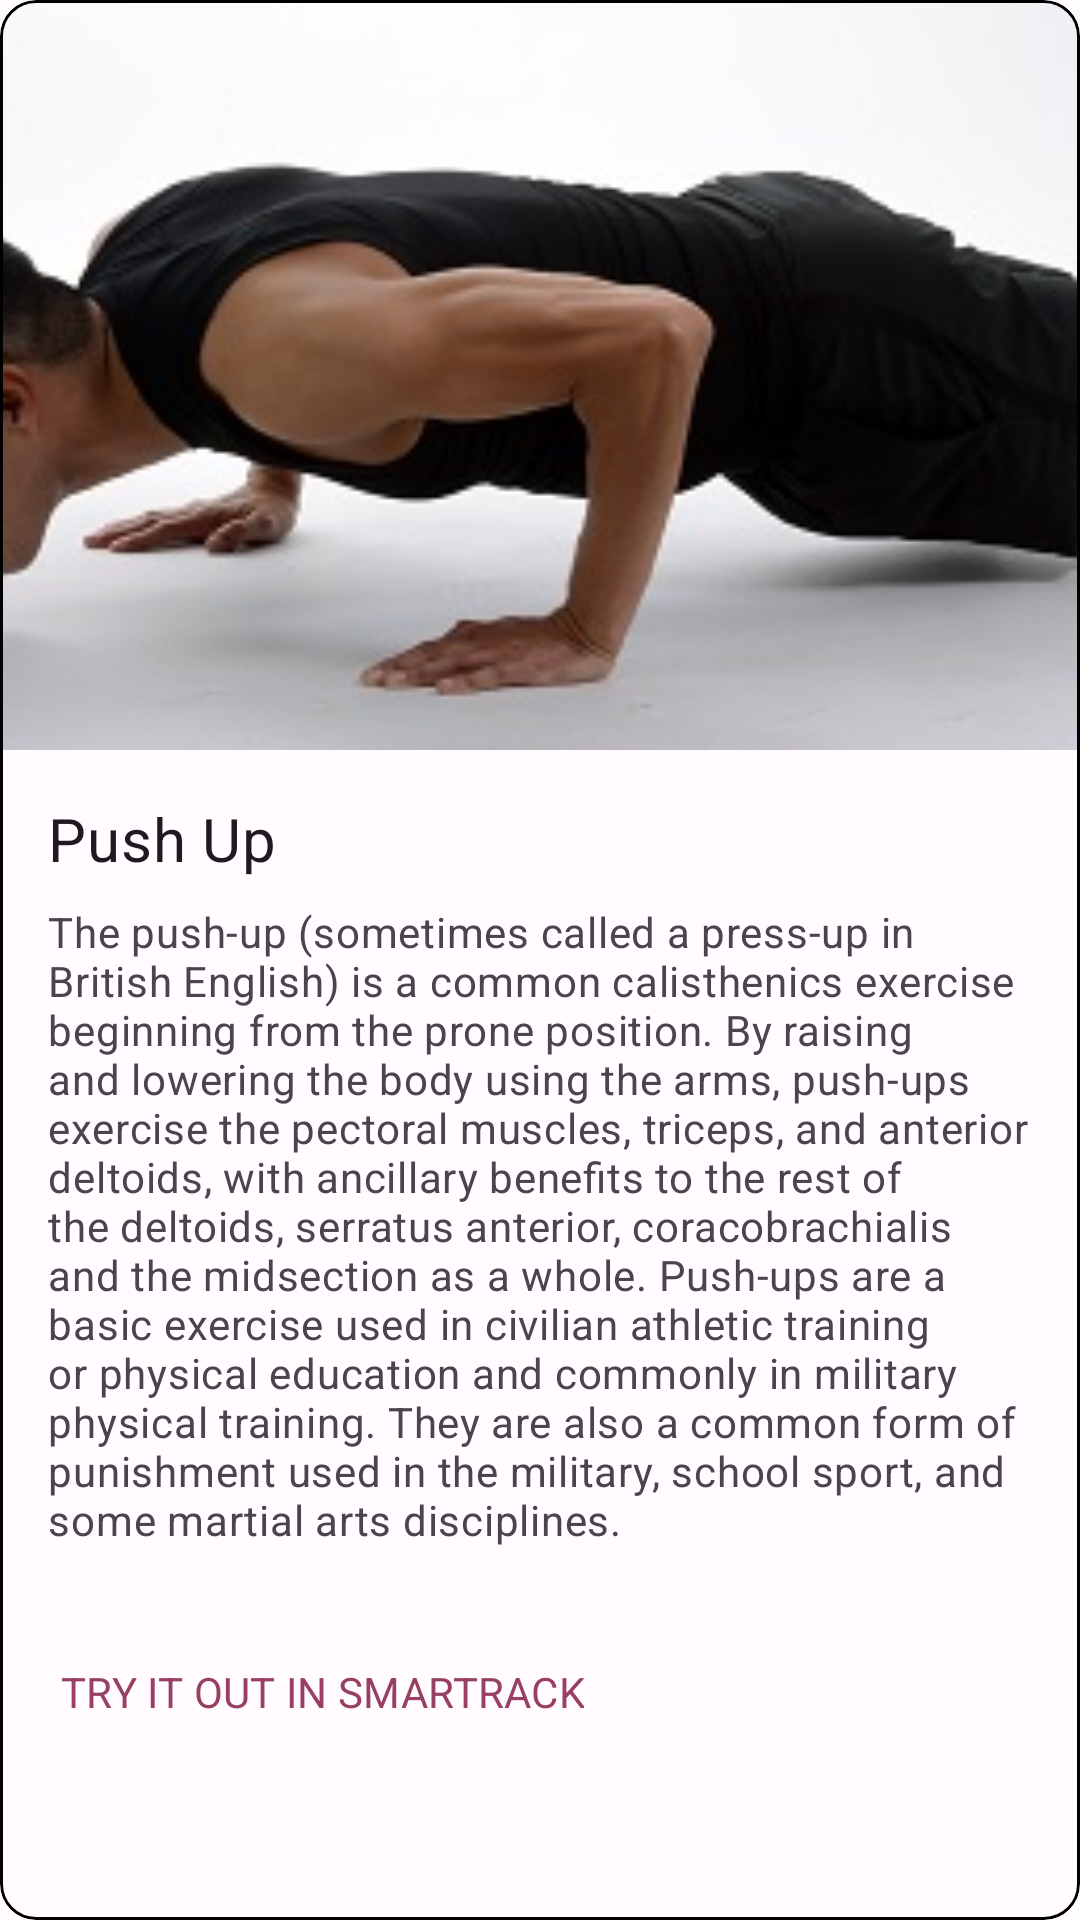

Produce the Android XML layout that renders to this screen, including the resource entries it uses.
<!-- AndroidManifest.xml: application theme AppTheme -->
<!-- res/layout/fragment_pushup.xml -->
<?xml version="1.0" encoding="utf-8"?>
<androidx.constraintlayout.widget.ConstraintLayout xmlns:android="http://schemas.android.com/apk/res/android"
    xmlns:app="http://schemas.android.com/apk/res-auto"
    xmlns:tools="http://schemas.android.com/tools"
    android:layout_width="match_parent"
    android:layout_height="match_parent"
    android:orientation="vertical">


    <com.google.android.material.card.MaterialCardView
        android:id="@+id/push_up_cardView_frag"
        android:layout_width="match_parent"
        android:layout_height="match_parent"
        app:cardElevation="0dp"
        app:layout_constraintBottom_toBottomOf="parent"
        app:layout_constraintTop_toTopOf="parent"
        app:strokeColor="@color/black"
        app:strokeWidth="1dp">

        <ScrollView
            android:layout_width="match_parent"
            android:layout_height="match_parent">

            <LinearLayout
                android:layout_width="match_parent"
                android:layout_height="wrap_content"
                android:orientation="vertical">

                
                <ImageView
                    android:layout_width="match_parent"
                    android:layout_height="250dp"
                    android:scaleType="centerCrop"
                    android:src="@drawable/push_up_card_pic" />

                <LinearLayout
                    android:layout_width="match_parent"
                    android:layout_height="wrap_content"
                    android:orientation="vertical"
                    android:padding="16dp">

                    
                    <TextView
                        android:layout_width="wrap_content"
                        android:layout_height="wrap_content"
                        android:text="Push Up"
                        android:textAppearance="?attr/textAppearanceHeadline6" />

                    <TextView
                        android:layout_width="wrap_content"
                        android:layout_height="wrap_content"
                        android:layout_marginTop="8dp"
                        android:text="@string/pushup_details"
                        android:textAppearance="?attr/textAppearanceBody2"
                        android:textColor="?android:attr/textColorSecondary" />

                </LinearLayout>

                <LinearLayout
                    android:layout_width="wrap_content"
                    android:layout_height="wrap_content"
                    android:layout_margin="8dp"
                    android:orientation="horizontal">

                    <com.google.android.material.button.MaterialButton
                        android:id="@+id/push_up_trybtn"
                        style="?attr/borderlessButtonStyle"
                        android:layout_width="wrap_content"
                        android:layout_height="wrap_content"
                        android:layout_marginEnd="8dp"
                        android:text="TRY IT OUT IN SMARTRACK" />
                </LinearLayout>
            </LinearLayout>
        </ScrollView>

    </com.google.android.material.card.MaterialCardView>

</androidx.constraintlayout.widget.ConstraintLayout>
<!-- resources referenced by this layout -->
<resources>
  <color name="black">#FF000000</color>
  <string name="pushup_details">
          The push-up (sometimes called a press-up in British English) is a common calisthenics exercise beginning from the prone position.
          By raising and lowering the body using the arms, push-ups exercise the pectoral muscles, triceps, and anterior deltoids, with
          ancillary benefits to the rest of the deltoids, serratus anterior, coracobrachialis and the midsection as a whole.
          Push-ups are a basic exercise used in civilian athletic training or physical education and commonly in military physical
          training. They are also a common form of punishment used in the military, school sport, and some martial arts disciplines.
  
      </string>
  <color name="md_theme_light_primary">#984061</color>
  <color name="md_theme_light_onPrimary">#FFFFFF</color>
  <color name="md_theme_light_primaryContainer">#FFD9E2</color>
  <color name="md_theme_light_onPrimaryContainer">#3E001E</color>
  <color name="md_theme_light_secondary">#006A67</color>
  <color name="md_theme_light_onSecondary">#FFFFFF</color>
  <color name="md_theme_light_secondaryContainer">#70F7F1</color>
  <color name="md_theme_light_onSecondaryContainer">#00201F</color>
  <color name="md_theme_light_tertiary">#984062</color>
  <color name="md_theme_light_onTertiary">#FFFFFF</color>
  <color name="md_theme_light_tertiaryContainer">#FFD9E2</color>
  <color name="md_theme_light_onTertiaryContainer">#3E001E</color>
  <color name="md_theme_light_error">#BA1A1A</color>
  <color name="md_theme_light_errorContainer">#FFDAD6</color>
  <color name="md_theme_light_onError">#FFFFFF</color>
  <color name="md_theme_light_onErrorContainer">#410002</color>
  <color name="md_theme_light_background">#FFFBFF</color>
  <color name="md_theme_light_onBackground">#201A1B</color>
  <color name="md_theme_light_surface">#FFFBFF</color>
  <color name="md_theme_light_onSurface">#201A1B</color>
  <color name="md_theme_light_surfaceVariant">#F2DDE2</color>
  <color name="md_theme_light_onSurfaceVariant">#514347</color>
  <color name="md_theme_light_outline">#837377</color>
  <color name="md_theme_light_inverseOnSurface">#FAEEEF</color>
  <color name="md_theme_light_inverseSurface">#352F30</color>
  <color name="md_theme_light_inversePrimary">#FFB0C8</color>
</resources>
